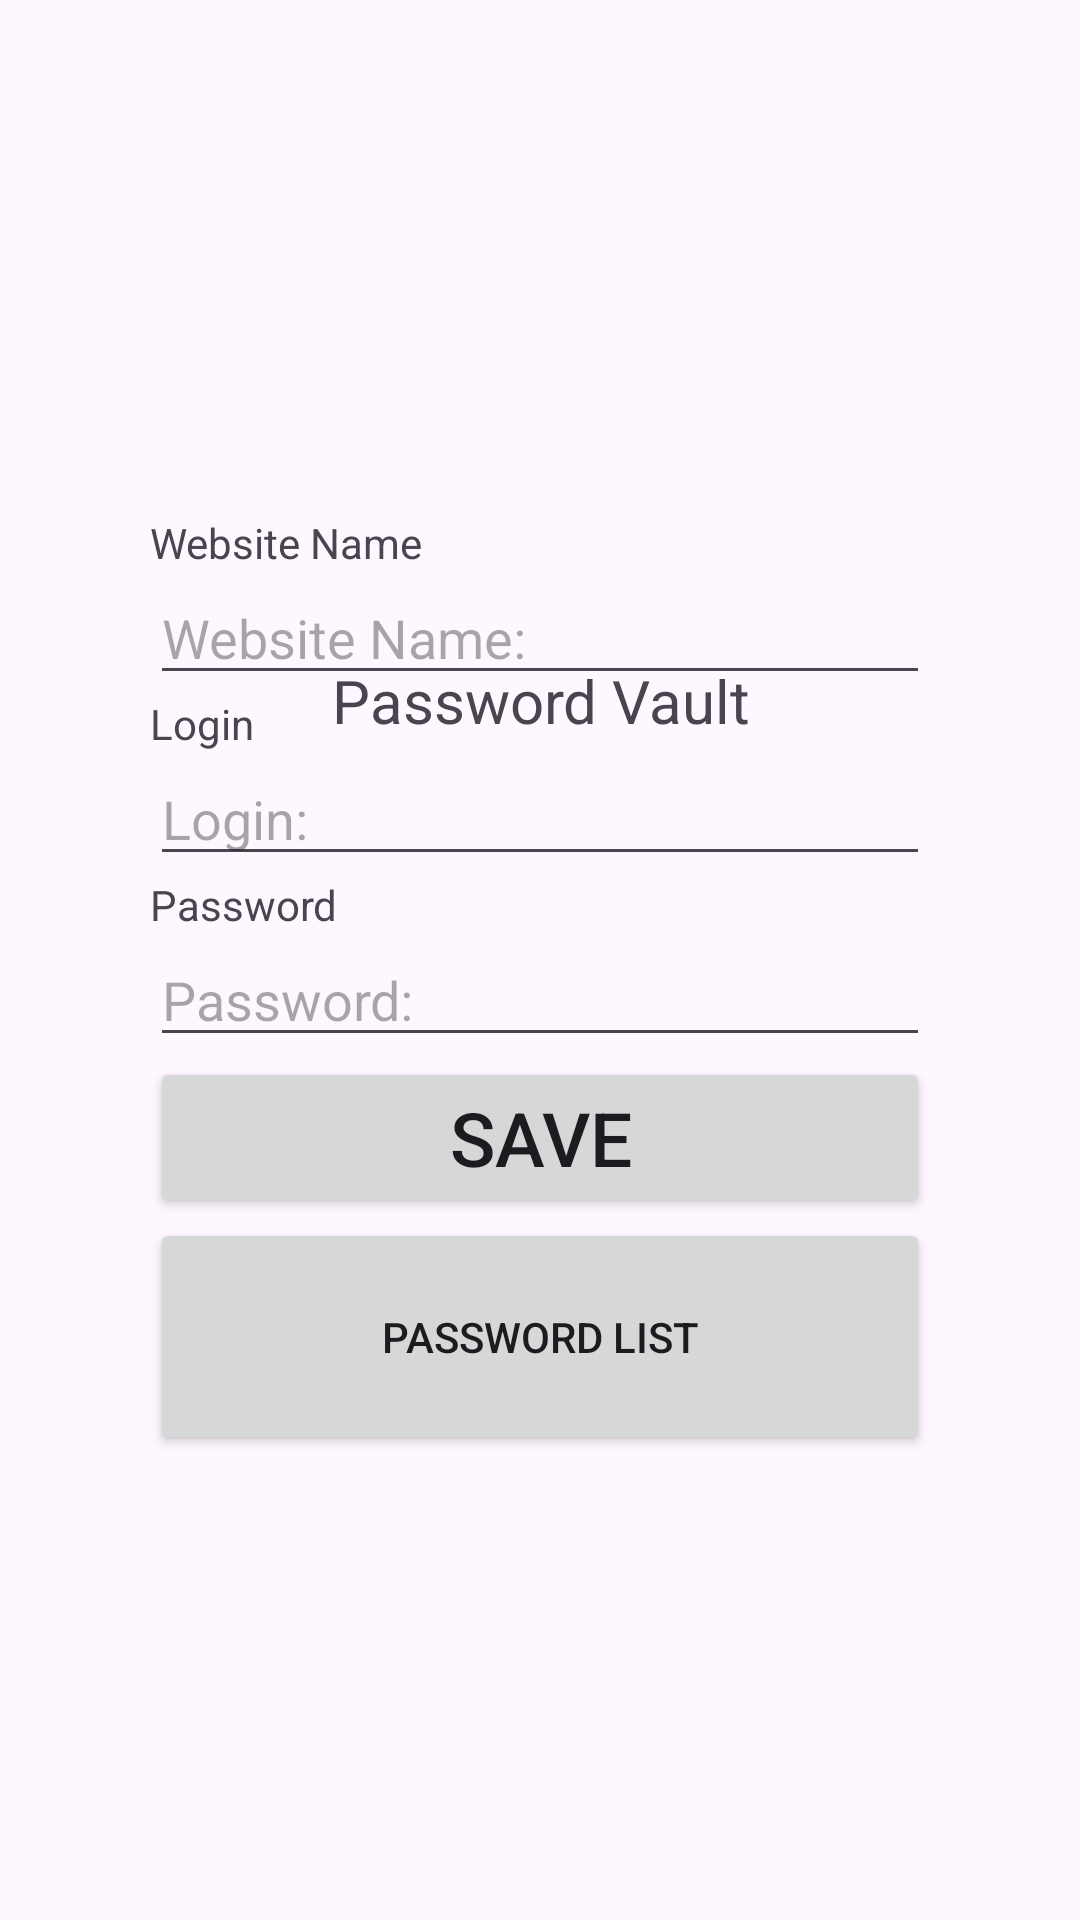

This screen was rendered from an Android layout file. Write that file and the resources it references.
<!-- AndroidManifest.xml: application theme Theme.CSP -->
<!-- res/layout/activity_password_save.xml -->
<?xml version="1.0" encoding="utf-8"?>
<androidx.constraintlayout.widget.ConstraintLayout xmlns:android="http://schemas.android.com/apk/res/android"
    xmlns:app="http://schemas.android.com/apk/res-auto"
    xmlns:tools="http://schemas.android.com/tools"
    android:id="@+id/main"
    android:layout_width="match_parent"
    android:layout_height="match_parent"
    tools:context=".model.PasswordSave">

    <TextView
        android:id="@+id/textPassVault"
        android:layout_width="match_parent"
        android:layout_height="25dp"
        android:layout_marginStart="50dp"
        android:layout_marginTop="220dp"
        android:layout_marginEnd="50dp"
        android:gravity="center"
        android:text="Password Vault"
        android:textSize="20sp"
        app:layout_constraintEnd_toEndOf="parent"
        app:layout_constraintHorizontal_bias="0.0"
        app:layout_constraintStart_toStartOf="parent"
        app:layout_constraintTop_toTopOf="parent" />

    <LinearLayout
        android:id="@+id/linearLayout"
        android:layout_width="0dp"
        android:layout_height="wrap_content"
        android:layout_marginStart="50dp"
        android:layout_marginTop="16dp"
        android:layout_marginEnd="50dp"
        android:orientation="vertical"
        app:layout_constraintBottom_toBottomOf="parent"
        app:layout_constraintEnd_toEndOf="parent"
        app:layout_constraintStart_toStartOf="parent"
        app:layout_constraintTop_toTopOf="parent">

        <TextView
            android:layout_width="match_parent"
            android:layout_height="wrap_content"
            android:text="Website Name"/>


        <EditText
            android:id="@+id/webname"
            android:layout_width="match_parent"
            android:layout_height="wrap_content"
            android:hint="Website Name:"

            />
        <TextView
            android:layout_width="match_parent"
            android:layout_height="wrap_content"
            android:text="Login"/>
        <EditText
            android:id="@+id/login"
            android:layout_width="match_parent"
            android:layout_height="wrap_content"
            android:hint="Login:"
            />
        <TextView
            android:layout_width="match_parent"
            android:layout_height="wrap_content"
            android:text="Password"/>

        <EditText
            android:id="@+id/pw"
            android:layout_width="match_parent"
            android:layout_height="wrap_content"
            android:hint="Password:"
            />
        <Button
            android:id="@+id/btn_save"
            android:layout_width="match_parent"
            android:layout_height="wrap_content"
            android:text="Save"
            android:textSize="25sp"/>

        <Button
            android:id="@+id/passwordList"
            android:layout_width="match_parent"
            android:layout_height="79dp"
            android:text="Password List" />


    </LinearLayout>

</androidx.constraintlayout.widget.ConstraintLayout>
<!-- resources referenced by this layout -->
<resources>
  <style name="Theme.CSP" parent="Base.Theme.CSP" />
  <style name="Base.Theme.CSP" parent="Theme.Material3.DayNight.NoActionBar">
          
          
      </style>
</resources>
